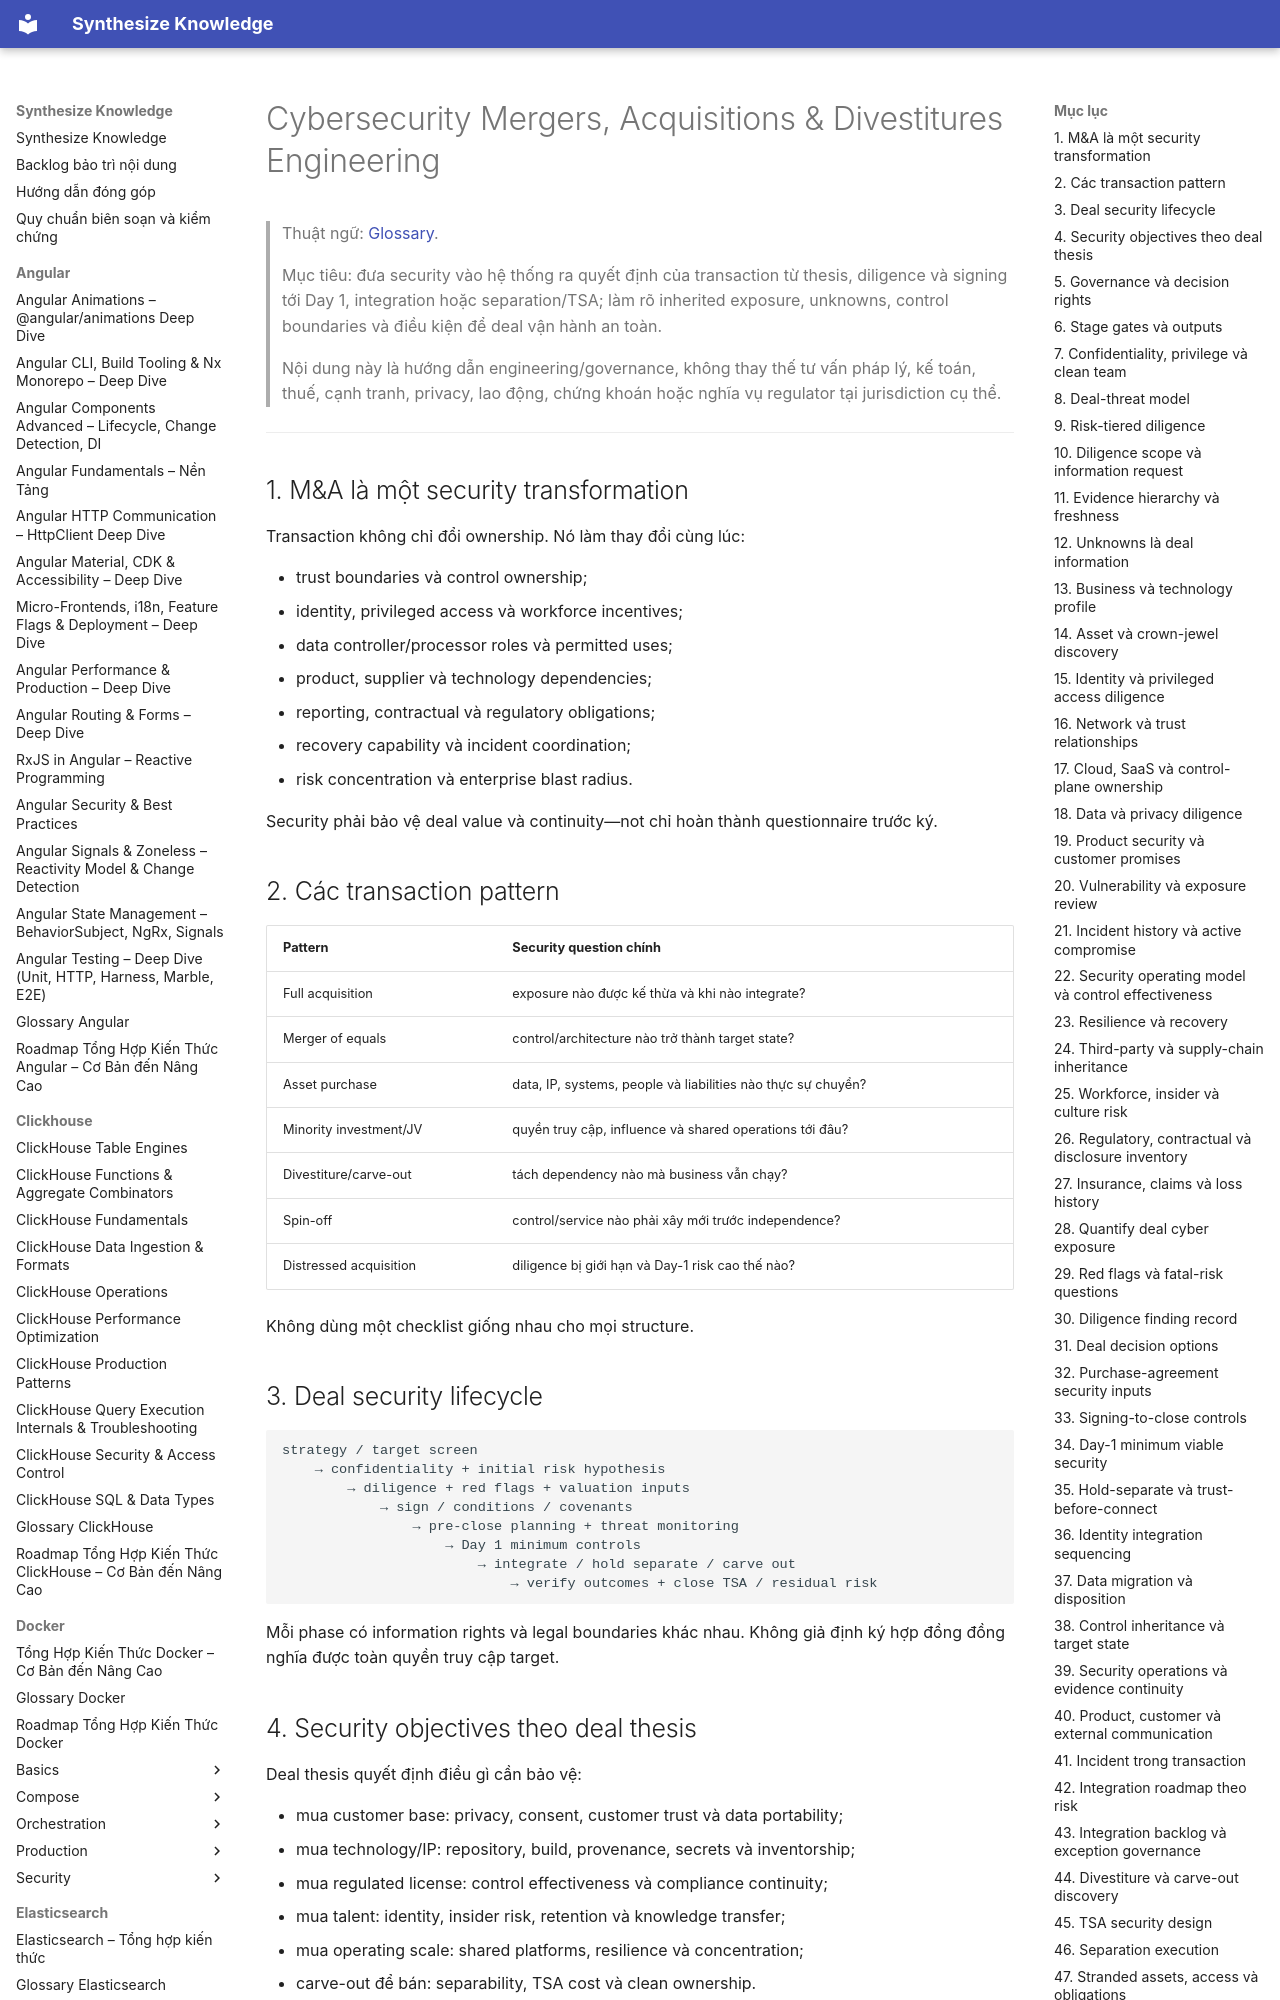

repository: hieutran2811/synthesize_knowledge · page: security/program/cybersecurity_mergers_acquisitions_divestitures_engineering/index.html · generator: mkdocs

---
title: "Cybersecurity Mergers, Acquisitions & Divestitures Engineering"
topic: security
level: mixed
review_status: needs_review
content_updated: 2026-08-03
last_verified: null
version_scope: "unspecified"
source_count: 6
---
# Cybersecurity Mergers, Acquisitions & Divestitures Engineering

> Thuật ngữ: [Glossary](../glossary.md).

> Mục tiêu: đưa security vào hệ thống ra quyết định của transaction từ thesis, diligence và signing tới Day 1,
> integration hoặc separation/TSA; làm rõ inherited exposure, unknowns, control boundaries và điều kiện để deal vận hành an toàn.

> Nội dung này là hướng dẫn engineering/governance, không thay thế tư vấn pháp lý, kế toán, thuế, cạnh tranh,
> privacy, lao động, chứng khoán hoặc nghĩa vụ regulator tại jurisdiction cụ thể.

---

## 1. M&A là một security transformation

Transaction không chỉ đổi ownership. Nó làm thay đổi cùng lúc:

- trust boundaries và control ownership;
- identity, privileged access và workforce incentives;
- data controller/processor roles và permitted uses;
- product, supplier và technology dependencies;
- reporting, contractual và regulatory obligations;
- recovery capability và incident coordination;
- risk concentration và enterprise blast radius.

Security phải bảo vệ deal value và continuity—not chỉ hoàn thành questionnaire trước ký.

## 2. Các transaction pattern

| Pattern | Security question chính |
|---|---|
| Full acquisition | exposure nào được kế thừa và khi nào integrate? |
| Merger of equals | control/architecture nào trở thành target state? |
| Asset purchase | data, IP, systems, people và liabilities nào thực sự chuyển? |
| Minority investment/JV | quyền truy cập, influence và shared operations tới đâu? |
| Divestiture/carve-out | tách dependency nào mà business vẫn chạy? |
| Spin-off | control/service nào phải xây mới trước independence? |
| Distressed acquisition | diligence bị giới hạn và Day-1 risk cao thế nào? |

Không dùng một checklist giống nhau cho mọi structure.
